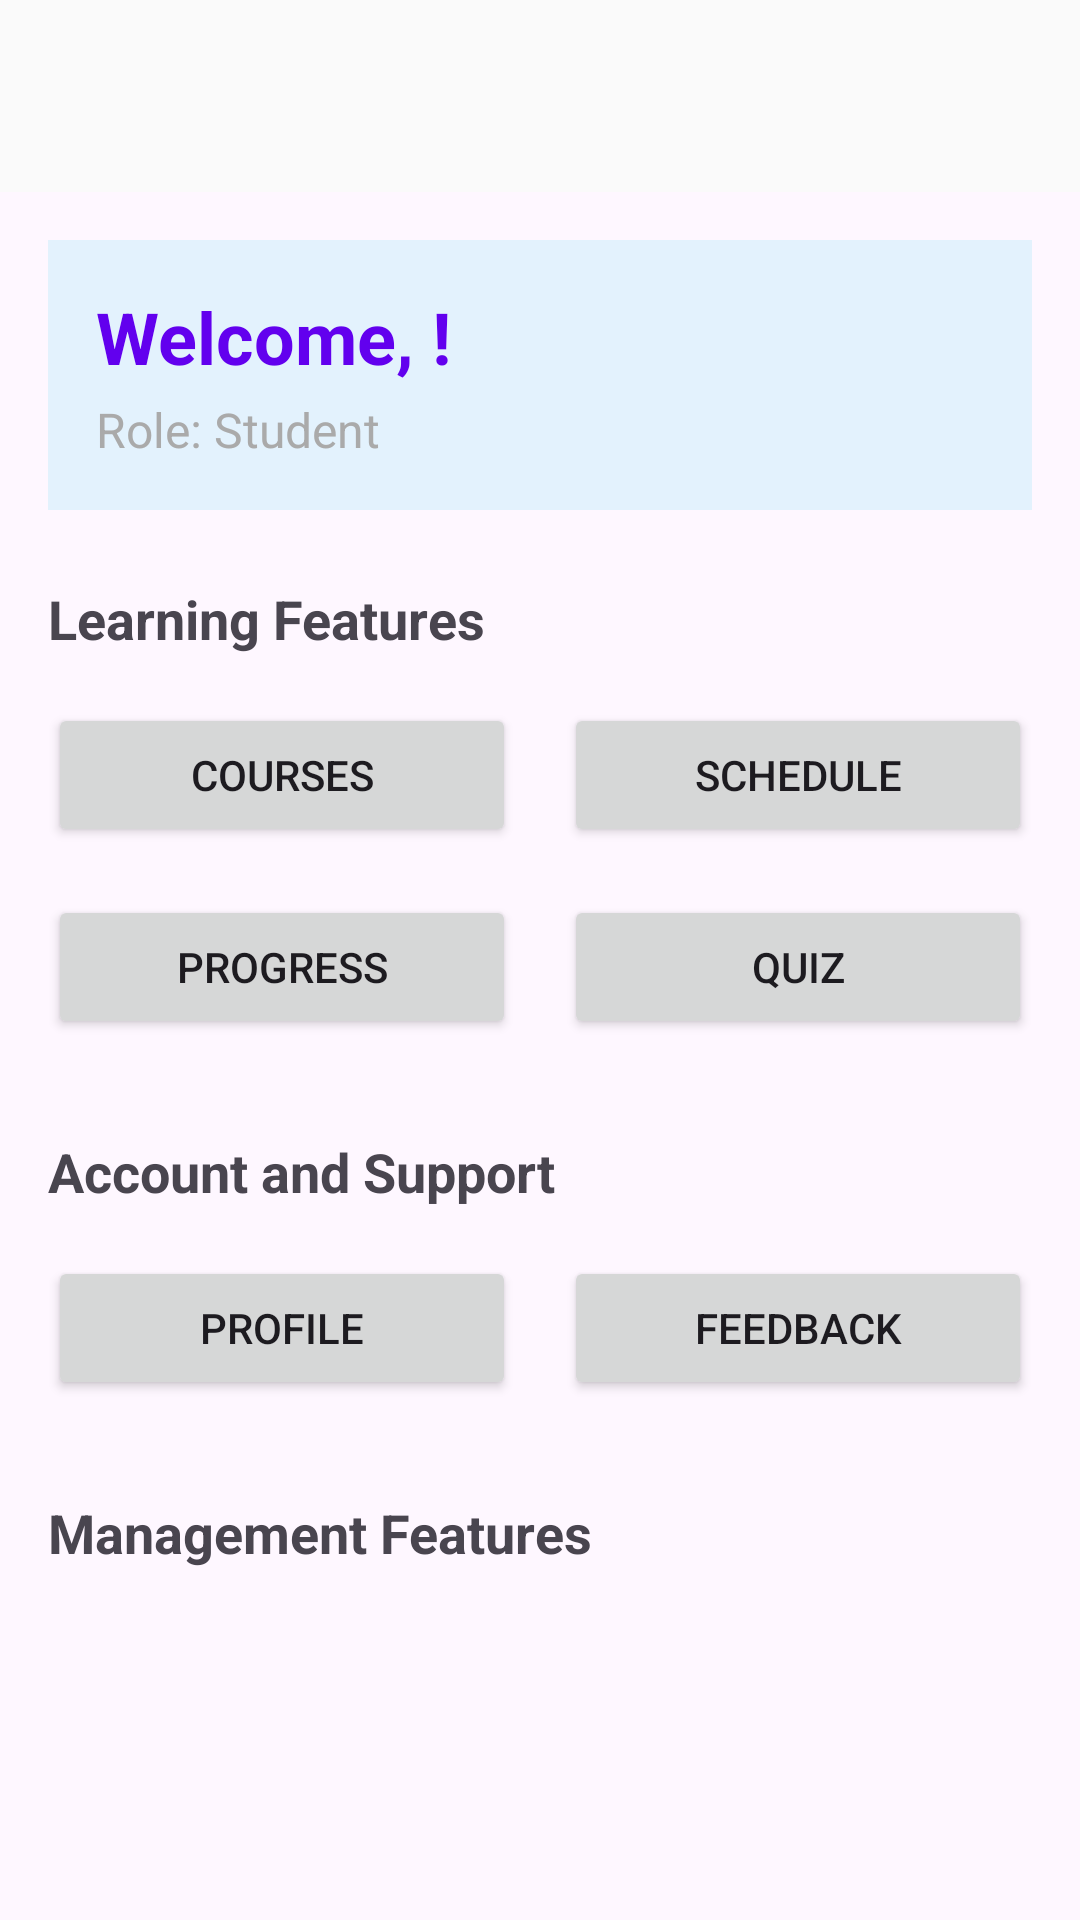

This screen was rendered from an Android layout file. Write that file and the resources it references.
<!-- AndroidManifest.xml: application theme Theme.TiengAnh -->
<!-- res/layout/activity_home.xml -->
<?xml version="1.0" encoding="utf-8"?>
<LinearLayout
    xmlns:android="http://schemas.android.com/apk/res/android"
    xmlns:app="http://schemas.android.com/apk/res-auto"
    android:layout_width="match_parent"
    android:layout_height="match_parent"
    android:orientation="vertical">

    
    <androidx.appcompat.widget.Toolbar
        android:id="@+id/home_toolbar"
        android:layout_width="match_parent"
        android:layout_height="?attr/actionBarSize"
        android:background="?android:attr/windowBackground"
        android:elevation="4dp"
        android:theme="@style/ThemeOverlay.AppCompat.Light"
        app:popupTheme="@style/ThemeOverlay.AppCompat.Light"
        app:titleTextColor="@android:color/black" />

    
    <ScrollView
        android:layout_width="match_parent"
        android:layout_height="match_parent"
        android:fillViewport="true">

        <LinearLayout
            android:layout_width="match_parent"
            android:layout_height="wrap_content"
            android:orientation="vertical"
            android:padding="16dp">

            
            <LinearLayout
                android:layout_width="match_parent"
                android:layout_height="wrap_content"
                android:orientation="vertical"
                android:background="#E3F2FD"
                android:padding="16dp"
                android:layout_marginBottom="24dp">

                <TextView
                    android:id="@+id/tv_welcome"
                    android:layout_width="wrap_content"
                    android:layout_height="wrap_content"
                    android:text="Welcome, !"
                    android:textSize="24sp"
                    android:textStyle="bold"
                    android:textColor="@color/colorPrimary"
                    android:layout_marginBottom="4dp" />

                <TextView
                    android:id="@+id/tv_user_role"
                    android:layout_width="wrap_content"
                    android:layout_height="wrap_content"
                    android:text="Role: Student"
                    android:textSize="16sp"
                    android:textColor="@android:color/darker_gray" />

            </LinearLayout>

            
            <TextView
                android:layout_width="wrap_content"
                android:layout_height="wrap_content"
                android:text="Learning Features"
                android:textSize="18sp"
                android:textStyle="bold"
                android:layout_marginBottom="16dp" />

            <LinearLayout
                android:layout_width="match_parent"
                android:layout_height="wrap_content"
                android:orientation="horizontal"
                android:layout_marginBottom="16dp">

                <Button
                    android:id="@+id/btn_courses"
                    android:layout_width="0dp"
                    android:layout_height="wrap_content"
                    android:layout_weight="1"
                    android:text="Courses"
                    android:layout_marginEnd="8dp" />

                <Button
                    android:id="@+id/btn_schedule"
                    android:layout_width="0dp"
                    android:layout_height="wrap_content"
                    android:layout_weight="1"
                    android:text="Schedule"
                    android:layout_marginStart="8dp" />

            </LinearLayout>

            <LinearLayout
                android:layout_width="match_parent"
                android:layout_height="wrap_content"
                android:orientation="horizontal"
                android:layout_marginBottom="16dp">

                <Button
                    android:id="@+id/btn_progress"
                    android:layout_width="0dp"
                    android:layout_height="wrap_content"
                    android:layout_weight="1"
                    android:text="Progress"
                    android:layout_marginEnd="8dp" />

                <Button
                    android:id="@+id/btn_quiz"
                    android:layout_width="0dp"
                    android:layout_height="wrap_content"
                    android:layout_weight="1"
                    android:text="Quiz"
                    android:layout_marginStart="8dp" />

            </LinearLayout>

            
            <TextView
                android:layout_width="wrap_content"
                android:layout_height="wrap_content"
                android:text="Account and Support"
                android:textSize="18sp"
                android:textStyle="bold"
                android:layout_marginTop="16dp"
                android:layout_marginBottom="16dp" />

            <LinearLayout
                android:layout_width="match_parent"
                android:layout_height="wrap_content"
                android:orientation="horizontal"
                android:layout_marginBottom="16dp">

                <Button
                    android:id="@+id/btn_profile"
                    android:layout_width="0dp"
                    android:layout_height="wrap_content"
                    android:layout_weight="1"
                    android:text="Profile"
                    android:layout_marginEnd="8dp" />

                <Button
                    android:id="@+id/btn_feedback"
                    android:layout_width="0dp"
                    android:layout_height="wrap_content"
                    android:layout_weight="1"
                    android:text="Feedback"
                    android:layout_marginStart="8dp" />

            </LinearLayout>

            
            <TextView
                android:layout_width="wrap_content"
                android:layout_height="wrap_content"
                android:text="Management Features"
                android:textSize="18sp"
                android:textStyle="bold"
                android:layout_marginTop="16dp"
                android:layout_marginBottom="16dp" />

            <Button
                android:id="@+id/btn_manage_users"
                android:layout_width="match_parent"
                android:layout_height="wrap_content"
                android:text="Manage Users"
                android:layout_marginBottom="8dp"
                android:visibility="gone" />

            <Button
                android:id="@+id/btn_create_content"
                android:layout_width="match_parent"
                android:layout_height="wrap_content"
                android:text="Create Content"
                android:layout_marginBottom="8dp"
                android:visibility="gone" />

            <Button
                android:id="@+id/btn_statistics"
                android:layout_width="match_parent"
                android:layout_height="wrap_content"
                android:text="Statistics"
                android:layout_marginBottom="8dp"
                android:visibility="gone" />

        </LinearLayout>

    </ScrollView>

</LinearLayout>
<!-- resources referenced by this layout -->
<resources>
  <color name="colorPrimary">#6200EE</color>
  <style name="Theme.TiengAnh" parent="Base.Theme.TiengAnh" />
  <style name="Base.Theme.TiengAnh" parent="Theme.Material3.DayNight.NoActionBar">
          
          
      </style>
</resources>
